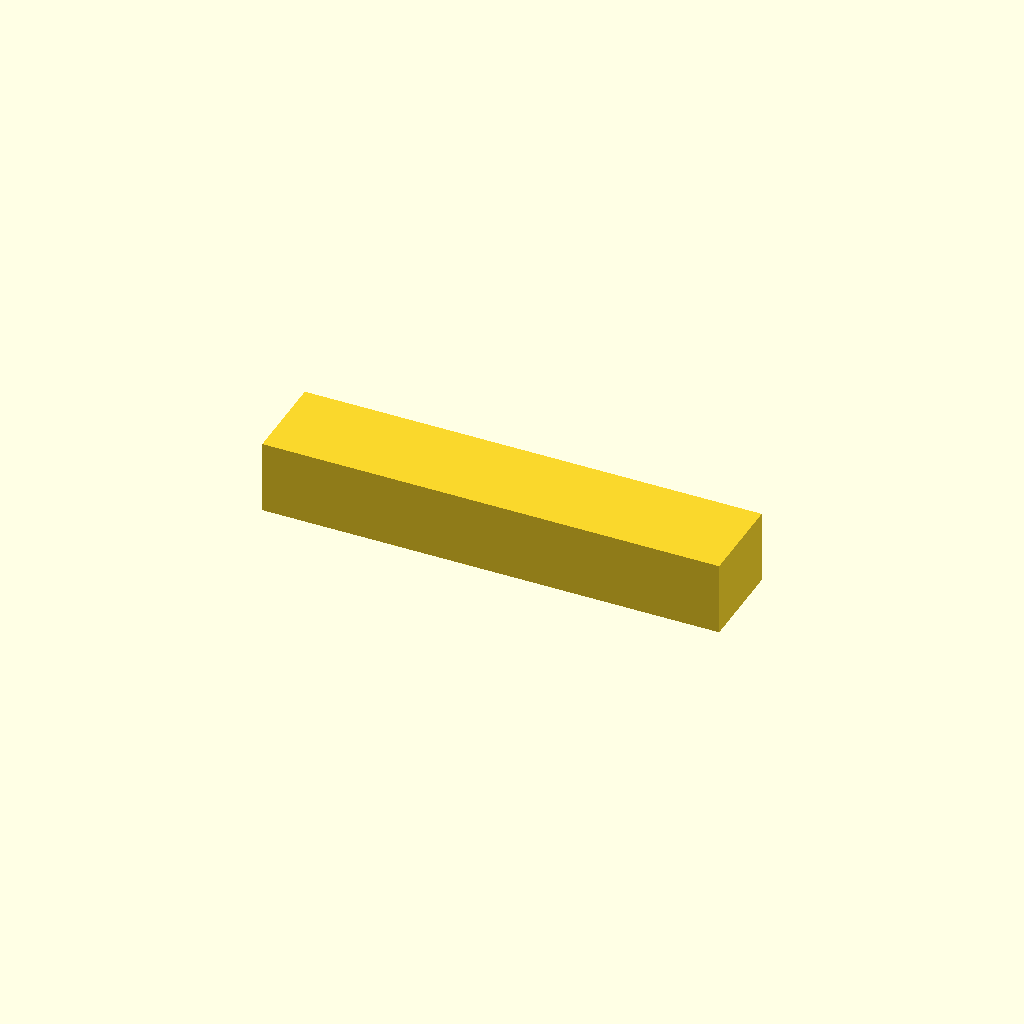
Cell 1: the model at its default parameters.
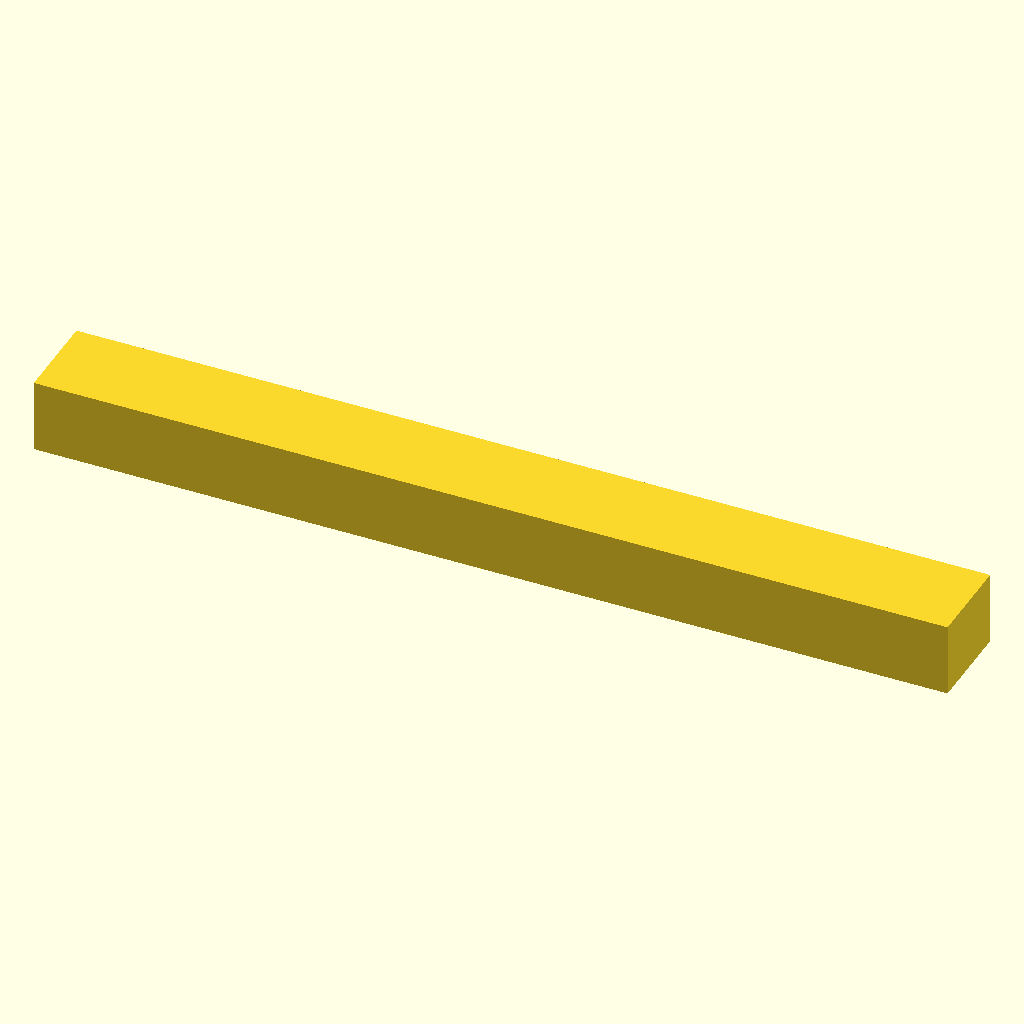
Cell 2 — length_mm set to 50, the other parameters unchanged.
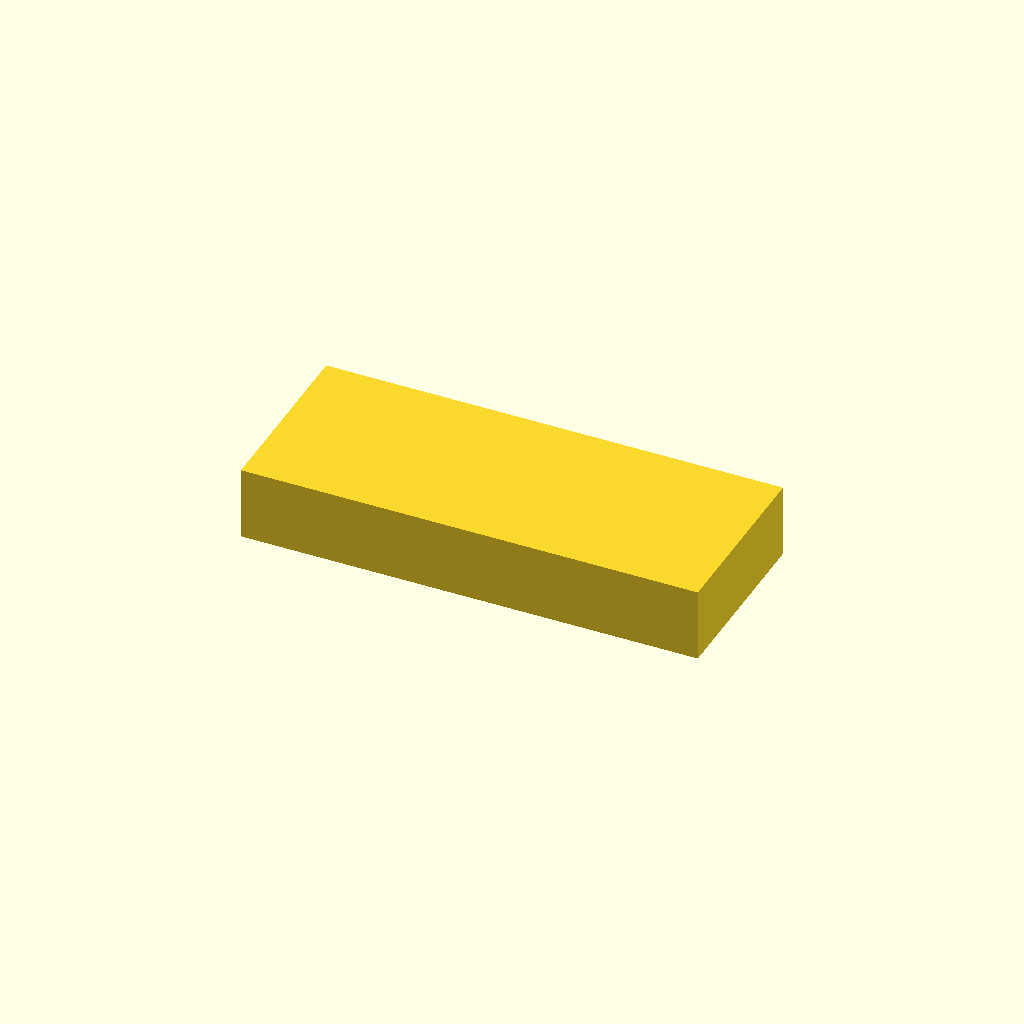
Cell 3: width_mm = 10 (everything else at default).
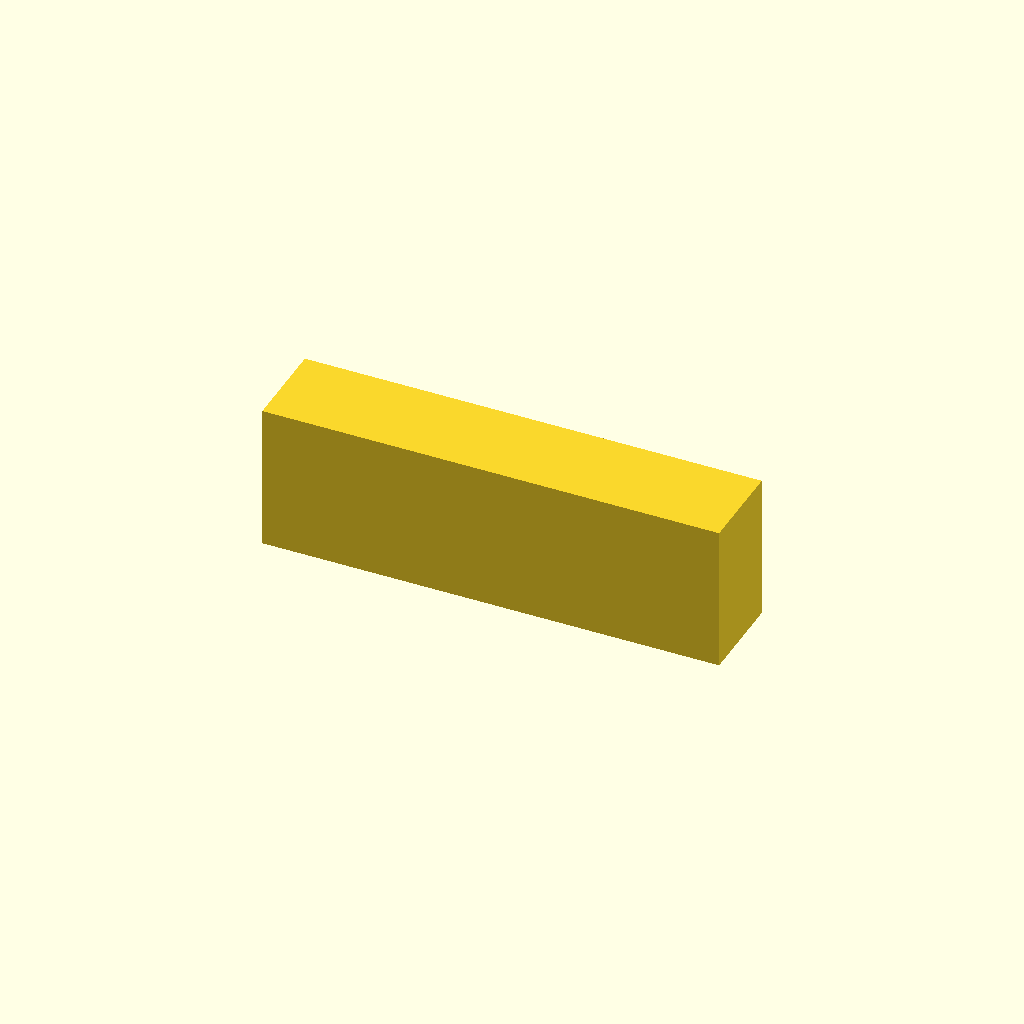
Cell 4: height_mm = 8 (everything else at default).
One fixed orthographic camera (rotation 55°, 0°, 25°; colour scheme Cornfield) for every cell.
The OpenSCAD source (rk3568-bit-6d/native/part/envelope_proxy.scad):
// 单位 mm。用户确认总长含刀头；端面对角宽5、对边高4。
// 仅外包络，不是完整六角杆身/十字刀头模型。
// 禁止将此外包络的八个角当作真实零件上可见的 PnP 特征点。
length_mm = 25;
width_mm = 5;
height_mm = 4;
// X: 沿零件长轴；Y/Z: 横截面；原点为外包络中心。
cube([length_mm, width_mm, height_mm], center=true);
Customizer parameters (derived from the source; name, type, default, range or options):
length_mm: number, default 25
width_mm: number, default 5
height_mm: number, default 4
